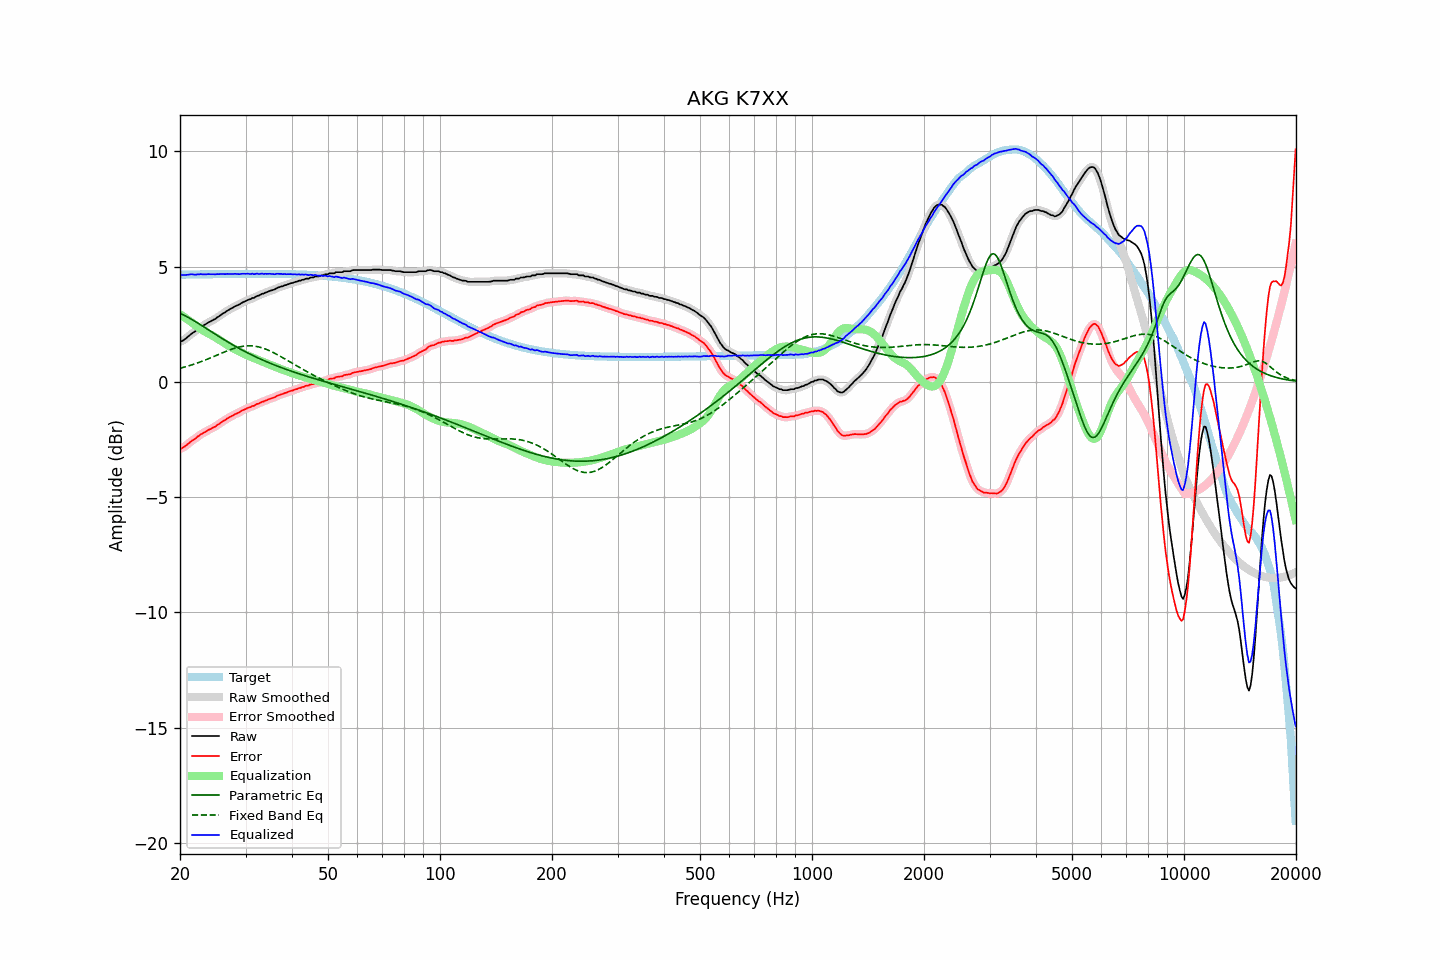

The file beside this chart, header and first rows:
frequency, raw, error, smoothed, error_smoothed, equalization, parametric_eq, fixed_band_eq, equalized_raw, equalized_smoothed, target
20.00, 1.75, -2.90, 1.74, -2.91, 2.93, 2.98, 0.59, 4.68, 4.67, 4.65
20.20, 1.76, -2.89, 1.77, -2.88, 2.88, 2.94, 0.60, 4.64, 4.65, 4.65
20.40, 1.80, -2.85, 1.80, -2.85, 2.84, 2.91, 0.62, 4.63, 4.64, 4.65
20.61, 1.85, -2.80, 1.84, -2.81, 2.79, 2.87, 0.64, 4.63, 4.63, 4.65
20.81, 1.90, -2.75, 1.90, -2.75, 2.74, 2.84, 0.66, 4.64, 4.64, 4.65
21.02, 1.96, -2.70, 1.96, -2.69, 2.69, 2.80, 0.68, 4.65, 4.65, 4.65
21.23, 2.02, -2.64, 2.02, -2.64, 2.64, 2.76, 0.71, 4.66, 4.66, 4.66
21.44, 2.08, -2.58, 2.08, -2.58, 2.59, 2.72, 0.73, 4.67, 4.67, 4.66
21.66, 2.13, -2.53, 2.12, -2.53, 2.53, 2.68, 0.75, 4.66, 4.66, 4.66
21.87, 2.17, -2.49, 2.18, -2.48, 2.48, 2.64, 0.77, 4.65, 4.66, 4.66
22.09, 2.22, -2.44, 2.22, -2.43, 2.43, 2.59, 0.80, 4.65, 4.65, 4.66
22.31, 2.29, -2.37, 2.28, -2.38, 2.38, 2.55, 0.82, 4.67, 4.66, 4.66
22.54, 2.33, -2.33, 2.33, -2.33, 2.33, 2.51, 0.85, 4.66, 4.67, 4.66
22.76, 2.39, -2.27, 2.38, -2.28, 2.29, 2.46, 0.87, 4.68, 4.67, 4.66
22.99, 2.42, -2.25, 2.42, -2.24, 2.24, 2.42, 0.90, 4.66, 4.67, 4.66
23.22, 2.47, -2.20, 2.46, -2.20, 2.20, 2.38, 0.93, 4.67, 4.66, 4.66
23.45, 2.50, -2.17, 2.50, -2.16, 2.16, 2.33, 0.95, 4.66, 4.66, 4.67
23.69, 2.55, -2.12, 2.55, -2.12, 2.12, 2.29, 0.98, 4.67, 4.67, 4.67
23.92, 2.59, -2.08, 2.58, -2.08, 2.09, 2.24, 1.01, 4.67, 4.67, 4.67
24.16, 2.62, -2.05, 2.62, -2.04, 2.05, 2.20, 1.04, 4.67, 4.67, 4.67
24.40, 2.66, -2.01, 2.66, -2.01, 2.01, 2.15, 1.07, 4.67, 4.67, 4.67
24.65, 2.70, -1.97, 2.70, -1.98, 1.97, 2.11, 1.10, 4.67, 4.67, 4.67
24.89, 2.73, -1.94, 2.74, -1.93, 1.93, 2.06, 1.13, 4.66, 4.67, 4.67
25.14, 2.79, -1.88, 2.78, -1.89, 1.89, 2.02, 1.16, 4.67, 4.67, 4.67
25.39, 2.83, -1.84, 2.83, -1.84, 1.84, 1.97, 1.19, 4.67, 4.67, 4.67
25.65, 2.88, -1.80, 2.88, -1.79, 1.80, 1.93, 1.22, 4.67, 4.68, 4.67
25.91, 2.93, -1.75, 2.93, -1.75, 1.75, 1.89, 1.25, 4.68, 4.68, 4.67
26.16, 2.98, -1.70, 2.97, -1.70, 1.70, 1.84, 1.28, 4.68, 4.68, 4.68
26.43, 3.01, -1.67, 3.02, -1.66, 1.66, 1.80, 1.30, 4.67, 4.68, 4.68
26.69, 3.07, -1.61, 3.06, -1.61, 1.61, 1.76, 1.33, 4.68, 4.68, 4.68
26.96, 3.11, -1.57, 3.11, -1.57, 1.57, 1.72, 1.36, 4.68, 4.68, 4.68
27.23, 3.15, -1.53, 3.15, -1.53, 1.53, 1.68, 1.39, 4.68, 4.68, 4.68
27.50, 3.19, -1.49, 3.19, -1.49, 1.49, 1.64, 1.41, 4.68, 4.68, 4.68
27.77, 3.22, -1.46, 3.23, -1.45, 1.46, 1.59, 1.43, 4.68, 4.68, 4.68
28.05, 3.27, -1.41, 3.26, -1.42, 1.42, 1.56, 1.46, 4.69, 4.68, 4.68
28.33, 3.30, -1.38, 3.30, -1.39, 1.38, 1.52, 1.48, 4.68, 4.68, 4.68
28.62, 3.33, -1.35, 3.33, -1.35, 1.35, 1.48, 1.50, 4.67, 4.68, 4.68
28.90, 3.36, -1.32, 3.37, -1.32, 1.31, 1.44, 1.51, 4.67, 4.68, 4.68
29.19, 3.41, -1.27, 3.41, -1.28, 1.28, 1.40, 1.53, 4.68, 4.68, 4.68
29.48, 3.45, -1.23, 3.44, -1.24, 1.24, 1.36, 1.54, 4.69, 4.69, 4.68
29.78, 3.48, -1.21, 3.48, -1.20, 1.21, 1.33, 1.55, 4.69, 4.69, 4.68
30.08, 3.51, -1.18, 3.51, -1.17, 1.18, 1.29, 1.56, 4.68, 4.69, 4.68
30.38, 3.55, -1.14, 3.54, -1.15, 1.15, 1.26, 1.56, 4.69, 4.68, 4.68
30.68, 3.57, -1.12, 3.57, -1.11, 1.12, 1.22, 1.56, 4.68, 4.69, 4.68
30.99, 3.59, -1.10, 3.60, -1.09, 1.09, 1.19, 1.56, 4.67, 4.68, 4.68
31.30, 3.64, -1.05, 3.62, -1.06, 1.06, 1.15, 1.56, 4.69, 4.68, 4.68
31.61, 3.64, -1.05, 3.66, -1.03, 1.03, 1.12, 1.55, 4.67, 4.68, 4.68
31.93, 3.69, -1.00, 3.69, -1.00, 1.00, 1.08, 1.54, 4.69, 4.68, 4.68
32.24, 3.73, -0.96, 3.71, -0.97, 0.97, 1.05, 1.53, 4.70, 4.68, 4.69
32.57, 3.74, -0.95, 3.75, -0.93, 0.94, 1.02, 1.51, 4.68, 4.69, 4.68
32.89, 3.78, -0.91, 3.78, -0.91, 0.91, 0.99, 1.50, 4.69, 4.69, 4.68
33.22, 3.82, -0.87, 3.81, -0.88, 0.88, 0.96, 1.47, 4.70, 4.68, 4.68
33.55, 3.83, -0.86, 3.84, -0.85, 0.85, 0.93, 1.45, 4.68, 4.69, 4.68
33.89, 3.87, -0.82, 3.86, -0.82, 0.82, 0.90, 1.43, 4.69, 4.68, 4.68
34.23, 3.89, -0.80, 3.89, -0.79, 0.79, 0.87, 1.40, 4.68, 4.68, 4.68
34.57, 3.92, -0.77, 3.92, -0.76, 0.77, 0.84, 1.37, 4.69, 4.69, 4.68
34.92, 3.95, -0.73, 3.94, -0.74, 0.74, 0.81, 1.34, 4.69, 4.68, 4.68
35.27, 3.97, -0.71, 3.97, -0.72, 0.71, 0.78, 1.31, 4.68, 4.68, 4.68
35.62, 3.99, -0.69, 3.99, -0.69, 0.68, 0.75, 1.27, 4.67, 4.67, 4.68
35.97, 4.01, -0.67, 4.02, -0.66, 0.66, 0.72, 1.24, 4.67, 4.68, 4.68
... 635 more rows
